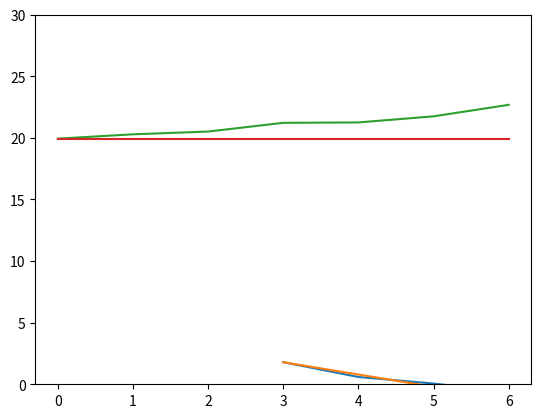

The matplotlib source for this figure:
from __future__ import division
import numpy as np
import matplotlib.pyplot as plt

# plot strong scaling 

p = [64,256,1024,4096]

real_timings = [11.991474, 2.270839, 1.084813, 0.409620]

perfect_timings = [real_timings[0] / (4**j) for j in range(4)]

plt.plot(np.log2(p)*0.5,np.log2(real_timings)*0.5,np.log2(p)*0.5,np.log2(perfect_timings)*0.5)
plt.show()

# plot strong scaling 

p = [1,4,16,64,256,1024,4096]

real_timings = [19.936430, 20.289741, 20.513429, 21.221098, 21.253908, 21.748358, 22.681867]

perfect_timings = [real_timings[0] for j in range(7)]

plt.plot(np.log2(p)*0.5,real_timings,np.log2(p)*0.5,perfect_timings)
plt.ylim(0,30)
plt.show()
